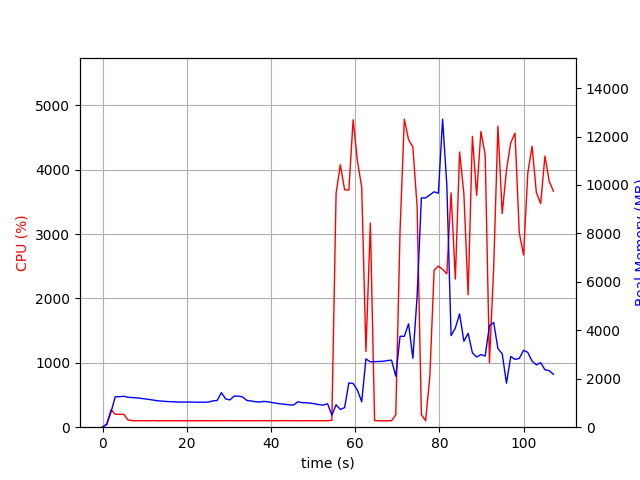

Data behind this chart, as committed beside it:
elapsed_time, nproc, cpu, mem_real, mem_virtual
3.4332275390625e-05, 1, 0.0, 7.562, 3185
1.006, 1, 52.7, 109.8, 771.1
2.013, 1, 272.0, 628.1, 4761
3.021, 1, 200.4, 1256, 5423
4.028, 1, 199.6, 1258, 5423
5.036, 1, 200.5, 1277, 5451
6.043, 1, 114.2, 1235, 5451
7.05, 1, 101.3, 1224, 5451
8.056, 1, 100.3, 1209, 5451
9.063, 1, 101.3, 1192, 5451
10.07, 1, 101.1, 1169, 5451
11.08, 1, 101.1, 1145, 5451
12.09, 1, 101.1, 1119, 5451
13.1, 1, 99.1, 1089, 5451
14.11, 1, 101.2, 1077, 5451
15.12, 1, 100.2, 1063, 5451
16.12, 1, 100.2, 1053, 5451
17.13, 1, 100.1, 1048, 5451
18.14, 1, 99.2, 1037, 5451
19.15, 1, 100.3, 1037, 5451
20.16, 1, 100.1, 1037, 5451
21.17, 1, 100.1, 1037, 5451
22.17, 1, 99.2, 1032, 5451
23.18, 1, 100.1, 1032, 5451
24.19, 1, 100.2, 1032, 5451
25.2, 1, 100.1, 1040, 5451
26.21, 1, 99.2, 1088, 5451
27.22, 1, 101.1, 1104, 5451
28.23, 1, 99.1, 1428, 6003
29.23, 1, 101.2, 1167, 6003
30.24, 1, 102.0, 1126, 6003
31.25, 1, 99.2, 1284, 6003
32.26, 1, 101.0, 1283, 6003
33.27, 1, 101.1, 1250, 6003
34.28, 1, 100.1, 1104, 6003
35.29, 1, 100.1, 1083, 6003
36.3, 1, 101.1, 1052, 6003
37.31, 1, 100.2, 1039, 6003
38.32, 1, 102.0, 1066, 6003
39.33, 1, 100.1, 1048, 6003
40.33, 1, 101.1, 1015, 6003
41.34, 1, 101.1, 987.3, 6003
42.35, 1, 101.2, 962.6, 6003
43.36, 1, 102.2, 943.9, 6003
44.37, 1, 102.2, 920, 6003
45.38, 1, 100.2, 915.5, 6003
46.38, 1, 100.1, 1050, 6003
47.39, 1, 100.0, 1014, 6003
48.4, 1, 101.1, 1007, 6003
49.41, 1, 101.2, 993.1, 6003
50.42, 1, 100.1, 965.5, 6003
51.43, 1, 100.0, 931.2, 6003
52.44, 1, 101.1, 912.3, 6003
53.45, 1, 101.1, 970.1, 6003
54.46, 1, 106.1, 499.4, 6039
55.47, 1, 3633, 926, 6359
56.47, 1, 4078, 731.9, 6375
57.49, 1, 3690, 809.6, 6959
58.5, 1, 3684, 1825, 8239
59.51, 1, 4776, 1806, 8239
... 47 more rows
